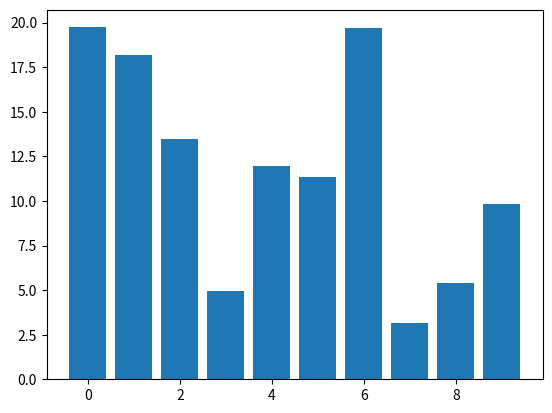

This figure's Python source:

import numpy as np
import matplotlib.pyplot as plt


class DraggableRectangle:
    def __init__(self, rect):
        self.rect = rect
        self.press = None

    def connect(self):
        'connect to all the events we need'
        self.cidpress = self.rect.figure.canvas.mpl_connect(
            'button_press_event', self.on_press)
        self.cidrelease = self.rect.figure.canvas.mpl_connect(
            'button_release_event', self.on_release)
        self.cidmotion = self.rect.figure.canvas.mpl_connect(
            'motion_notify_event', self.on_motion)

    def on_press(self, event):
        'on button press we will see if the mouse is over us and store some data'
        if event.inaxes != self.rect.axes:
            return

        contains, attrd = self.rect.contains(event)
        if not contains:
            return

        print('event contains', self.rect.xy)
        x_coord, y_coord = self.rect.xy
        self.press = x_coord, y_coord, event.xdata, event.ydata

    def on_motion(self, event):
        'on motion we will move the rect if the mouse is over us'
        if self.press is None: return
        if event.inaxes != self.rect.axes: return
        x_coord, y_coord, xpress, ypress = self.press
        dx = event.xdata - xpress
        dy = event.ydata - ypress
        # print('x_coord=%f, xpress=%f, event.xdata=%f, dx=%f, x_coord+dx=%f' %
        #      (x_coord, xpress, event.xdata, dx, x_coord+dx))
        self.rect.set_x(x_coord + dx)
        self.rect.set_y(y_coord + dy)

        self.rect.figure.canvas.draw()

    def on_release(self, event):
        'on release we reset the press data'
        self.press = None
        self.rect.figure.canvas.draw()

    def disconnect(self):
        'disconnect all the stored connection ids'
        self.rect.figure.canvas.mpl_disconnect(self.cidpress)
        self.rect.figure.canvas.mpl_disconnect(self.cidrelease)
        self.rect.figure.canvas.mpl_disconnect(self.cidmotion)


fig = plt.figure()
ax = fig.add_subplot(111)
rects = ax.bar(range(10), 20 * np.random.rand(10))
drs = []
for rect in rects:
    dr = DraggableRectangle(rect)
    dr.connect()
    drs.append(dr)

plt.show()
